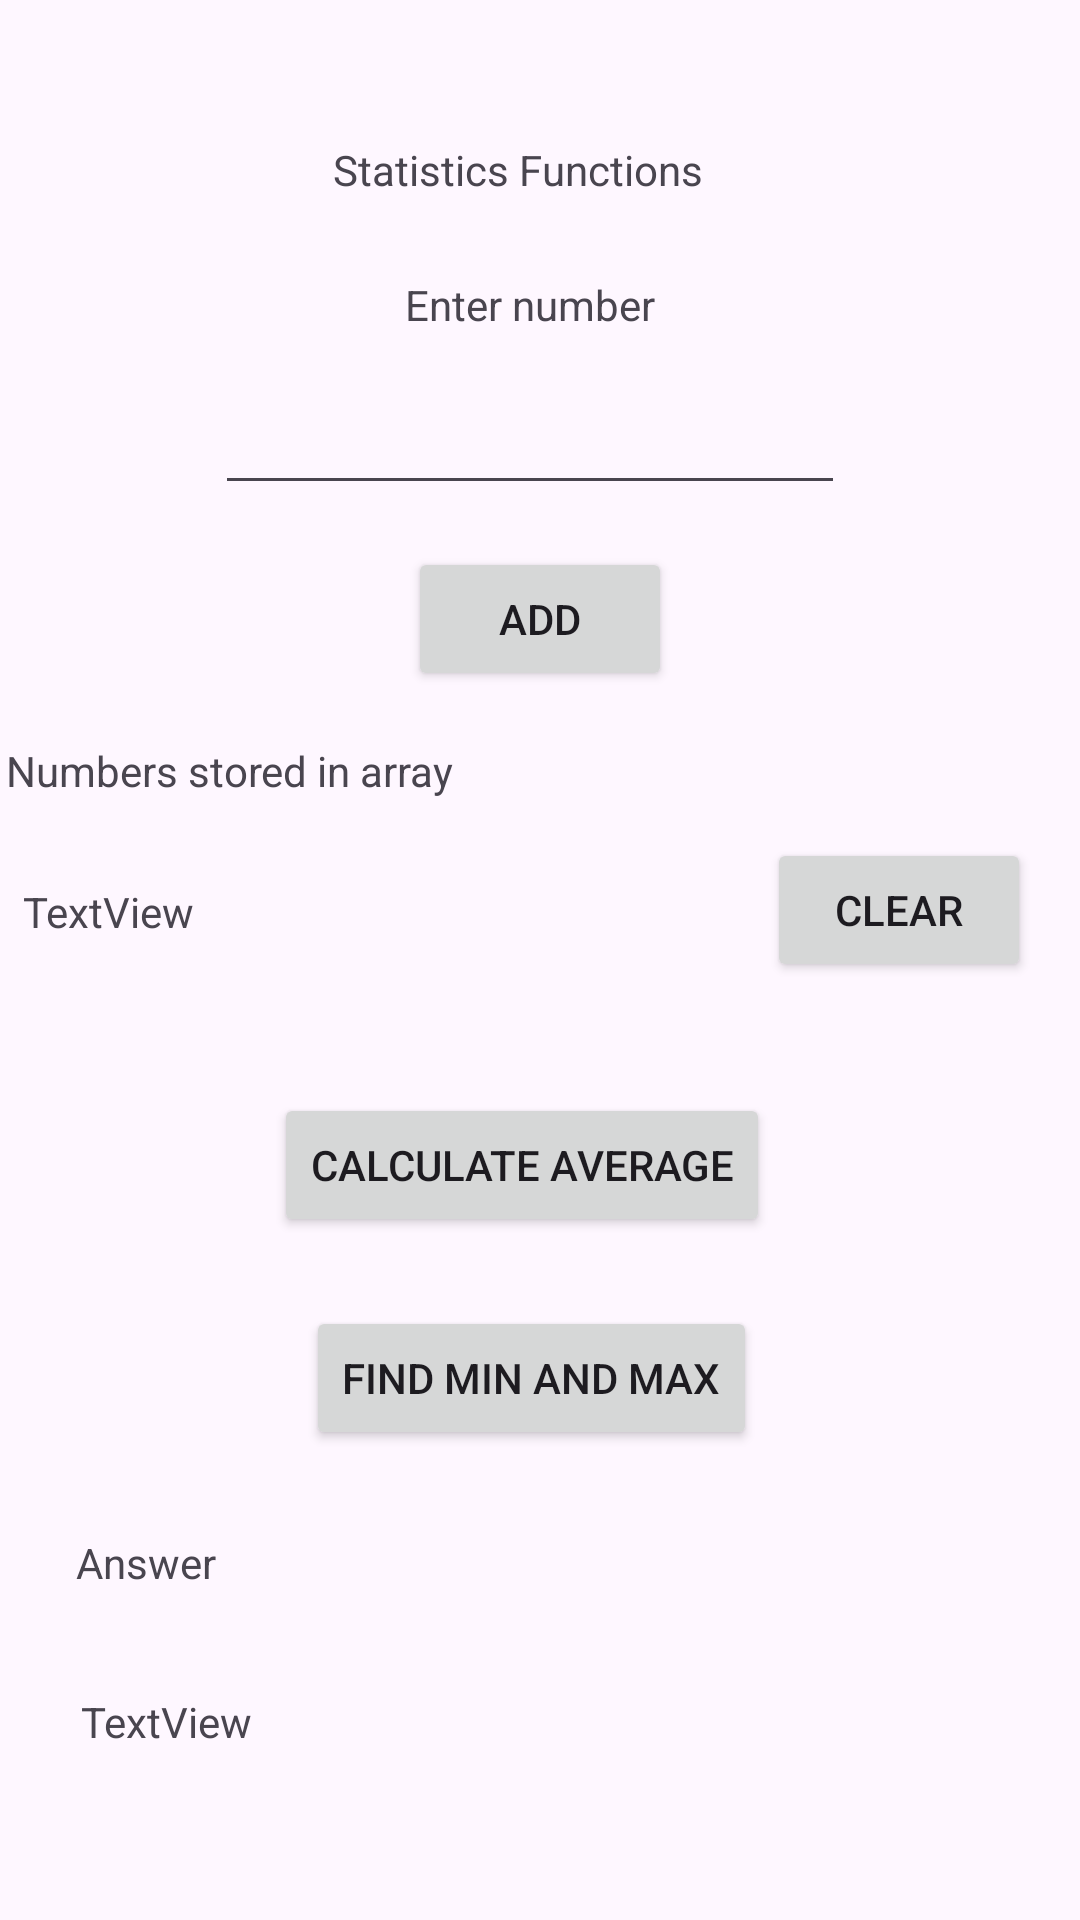

Reconstruct the res/layout file that produces this screen, plus the resources it refers to.
<!-- AndroidManifest.xml: application theme Theme.POEGr2 -->
<!-- res/layout/activity_statistics.xml -->
<?xml version="1.0" encoding="utf-8"?>
<androidx.constraintlayout.widget.ConstraintLayout xmlns:android="http://schemas.android.com/apk/res/android"
    xmlns:app="http://schemas.android.com/apk/res-auto"
    xmlns:tools="http://schemas.android.com/tools"
    android:id="@+id/main"
    android:layout_width="match_parent"
    android:layout_height="match_parent"
    tools:context=".Statistics">

    <TextView
        android:id="@+id/tvHeader"
        android:layout_width="wrap_content"
        android:layout_height="wrap_content"
        android:layout_marginStart="169dp"
        android:layout_marginTop="47dp"
        android:layout_marginEnd="184dp"
        android:text="Statistics Functions"
        app:layout_constraintEnd_toEndOf="parent"
        app:layout_constraintStart_toStartOf="parent"
        app:layout_constraintTop_toTopOf="parent" />

    <TextView
        android:id="@+id/tvInput"
        android:layout_width="wrap_content"
        android:layout_height="wrap_content"
        android:layout_marginStart="173dp"
        android:layout_marginTop="26dp"
        android:layout_marginEnd="180dp"
        android:text="Enter number"
        app:layout_constraintEnd_toEndOf="parent"
        app:layout_constraintStart_toStartOf="parent"
        app:layout_constraintTop_toBottomOf="@+id/tvHeader" />

    <EditText
        android:id="@+id/etNumber"
        android:layout_width="wrap_content"
        android:layout_height="wrap_content"
        android:layout_marginStart="97dp"
        android:layout_marginTop="16dp"
        android:layout_marginEnd="104dp"
        android:ems="10"
        android:inputType="number"
        app:layout_constraintEnd_toEndOf="parent"
        app:layout_constraintStart_toStartOf="parent"
        app:layout_constraintTop_toBottomOf="@+id/tvInput" />

    <Button
        android:id="@+id/btnFillArray"
        android:layout_width="wrap_content"
        android:layout_height="wrap_content"
        android:layout_marginStart="160dp"
        android:layout_marginTop="14dp"
        android:layout_marginEnd="160dp"
        android:text="Add"
        app:layout_constraintEnd_toEndOf="parent"
        app:layout_constraintStart_toStartOf="parent"
        app:layout_constraintTop_toBottomOf="@+id/etNumber" />

    <TextView
        android:id="@+id/tvHeader2"
        android:layout_width="wrap_content"
        android:layout_height="wrap_content"
        android:layout_marginStart="73dp"
        android:layout_marginTop="79dp"
        android:layout_marginEnd="280dp"
        android:text="Numbers stored in array"
        app:layout_constraintEnd_toEndOf="parent"
        app:layout_constraintStart_toStartOf="parent"
        app:layout_constraintTop_toBottomOf="@+id/etNumber" />

    <TextView
        android:id="@+id/tvResultStat"
        android:layout_width="wrap_content"
        android:layout_height="wrap_content"
        android:layout_marginStart="31dp"
        android:layout_marginTop="28dp"
        android:layout_marginEnd="191dp"
        android:text="TextView"
        app:layout_constraintEnd_toStartOf="@+id/btnClear"
        app:layout_constraintStart_toStartOf="parent"
        app:layout_constraintTop_toBottomOf="@+id/tvHeader2" />

    <Button
        android:id="@+id/btnClear"
        android:layout_width="wrap_content"
        android:layout_height="wrap_content"
        android:layout_marginTop="111dp"
        android:layout_marginEnd="40dp"
        android:text="Clear"
        app:layout_constraintEnd_toEndOf="parent"
        app:layout_constraintStart_toEndOf="@+id/tvResultStat"
        app:layout_constraintTop_toBottomOf="@+id/etNumber" />

    <Button
        android:id="@+id/btnAvg"
        android:layout_width="wrap_content"
        android:layout_height="wrap_content"
        android:layout_marginStart="154dp"
        android:layout_marginTop="98dp"
        android:layout_marginEnd="166dp"
        android:text="Calculate average"
        app:layout_constraintEnd_toEndOf="parent"
        app:layout_constraintStart_toStartOf="parent"
        app:layout_constraintTop_toBottomOf="@+id/tvHeader2" />

    <Button
        android:id="@+id/btnMinMax"
        android:layout_width="wrap_content"
        android:layout_height="wrap_content"
        android:layout_marginStart="157dp"
        android:layout_marginTop="23dp"
        android:layout_marginEnd="163dp"
        android:text="Find min and max"
        app:layout_constraintEnd_toEndOf="parent"
        app:layout_constraintStart_toStartOf="parent"
        app:layout_constraintTop_toBottomOf="@+id/btnAvg" />

    <TextView
        android:id="@+id/tvShow"
        android:layout_width="wrap_content"
        android:layout_height="wrap_content"
        android:layout_marginStart="45dp"
        android:layout_marginTop="198dp"
        android:layout_marginEnd="308dp"
        android:text="Answer"
        app:layout_constraintEnd_toEndOf="parent"
        app:layout_constraintStart_toStartOf="parent"
        app:layout_constraintTop_toBottomOf="@+id/tvResultStat" />

    <TextView
        android:id="@+id/tvResultFinal"
        android:layout_width="wrap_content"
        android:layout_height="wrap_content"
        android:layout_marginStart="52dp"
        android:layout_marginTop="34dp"
        android:layout_marginEnd="301dp"
        android:text="TextView"
        app:layout_constraintEnd_toEndOf="parent"
        app:layout_constraintStart_toStartOf="parent"
        app:layout_constraintTop_toBottomOf="@+id/tvShow" />
</androidx.constraintlayout.widget.ConstraintLayout>
<!-- resources referenced by this layout -->
<resources>
  <style name="Theme.POEGr2" parent="Base.Theme.POEGr2" />
  <style name="Base.Theme.POEGr2" parent="Theme.Material3.DayNight.NoActionBar">
          
          
      </style>
</resources>
